Labelled photos from "datasets", an image-classification folder in CapstoneFresheats/ML-FreshEats. The possible labels are: apel segar, apel tidak segar, jeruk segar, jeruk tidak segar, pisang segar, pisang tidak segar.

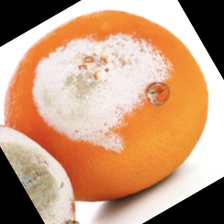
Label: jeruk tidak segar

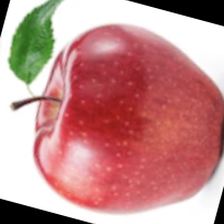
Label: apel segar

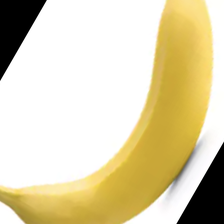
Label: pisang segar

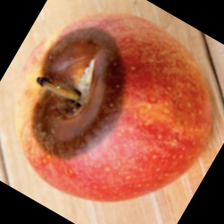
Label: apel tidak segar

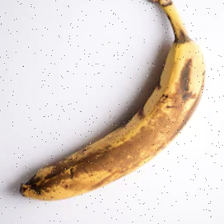
Label: pisang tidak segar

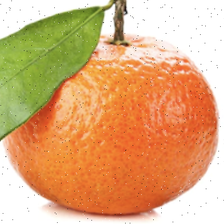
Label: jeruk segar
